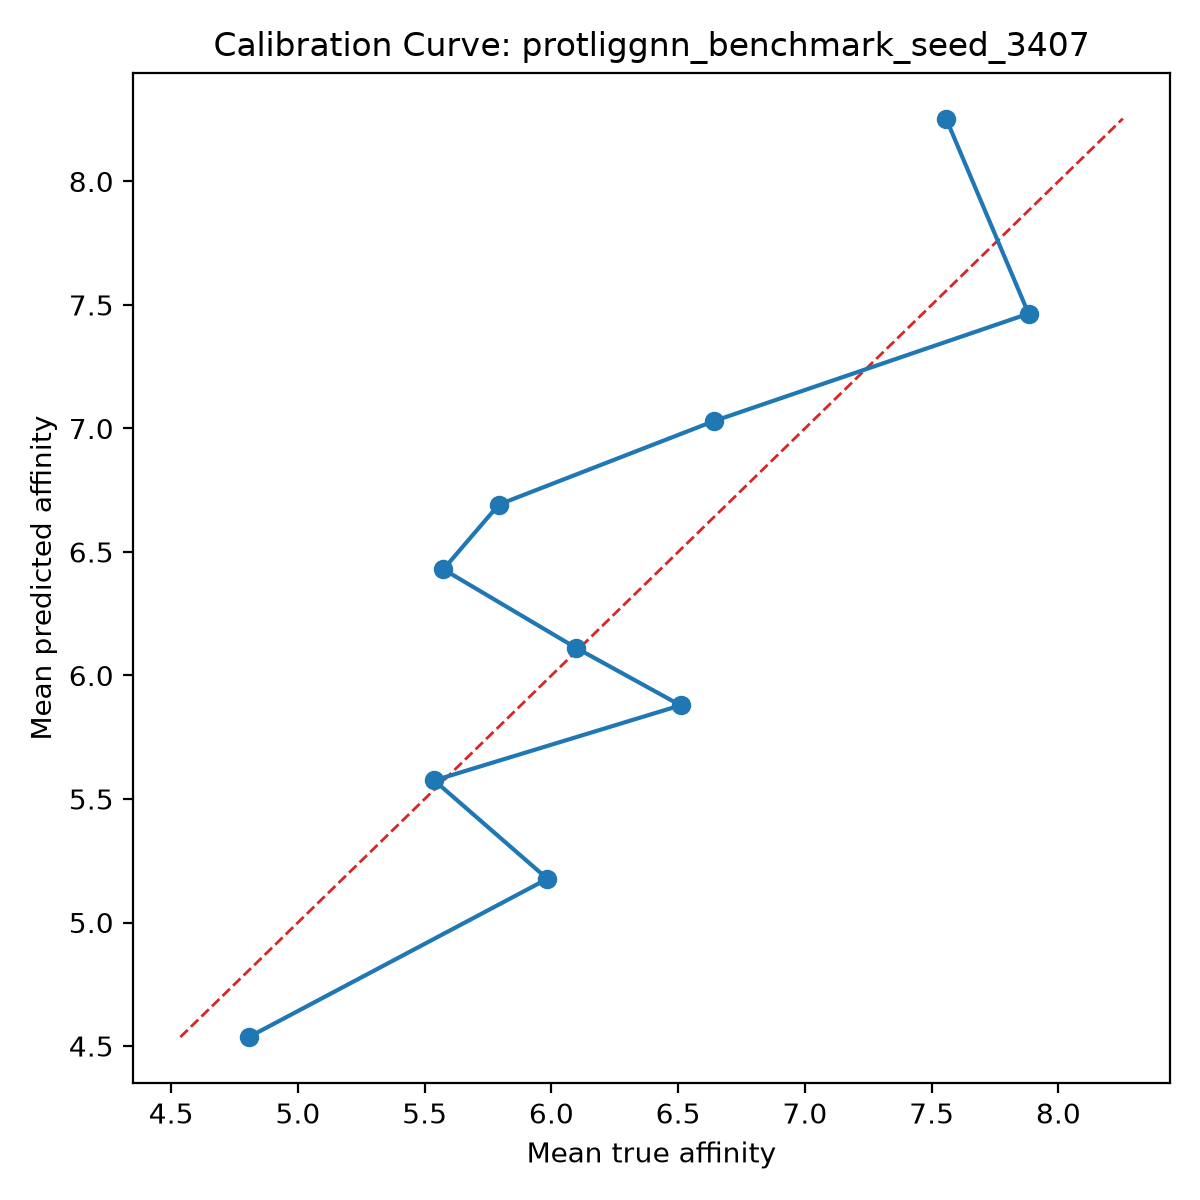

The data file committed next to this chart (first rows):
bin, count, mean_prediction, mean_true, calibration_error
1, 10, 4.536, 4.806, -0.2699
2, 10, 5.177, 5.984, -0.8074
3, 10, 5.575, 5.538, 0.03719
4, 10, 5.879, 6.509, -0.6303
5, 10, 6.112, 6.097, 0.01525
6, 10, 6.43, 5.574, 0.8561
7, 10, 6.692, 5.793, 0.8991
8, 10, 7.03, 6.641, 0.3887
9, 10, 7.465, 7.882, -0.4177
10, 10, 8.254, 7.557, 0.6974
